Run: headless pygame with SDL's dummy video driver; simulated clock (each Clock.tick advances the game by its frame time, no real sleeping); random seed 0; keys injected as events and as key.get_pressed() state; mouse plan: one left click at the window centre at the start of phase 2, then a move to the lower-right quarter at the start of phase 3.
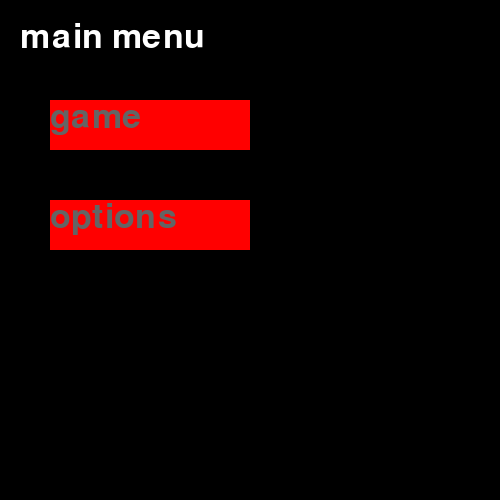
Frame 1 of 4 · flips 1–60 · no input
Frame 2 of 4 · flips 61–180 · clicked the window centre · tapped SPACE, RETURN · held RIGHT (→), D · screen unchanged from frame 1, image omitted
Frame 3 of 4 · flips 181–300 · moved the mouse to the lower-right quarter · held DOWN (↓), S · screen unchanged from frame 2, image omitted
Frame 4 of 4 · flips 301–420 · held LEFT (←), A, UP (↑), W · screen unchanged from frame 3, image omitted

The pygame program that drew these frames:

import sys

import pygame

mainClock = pygame.time.Clock()
pygame.init()
pygame.display.set_caption("Game base")
screen = pygame.display.set_mode((500, 500), 0, 32)

font = pygame.font.SysFont(None, 50)


def draw_text(text, font, color, surface, x, y):
    textobj = font.render(text, 1, color)
    textrect = textobj.get_rect()
    textrect.topleft = (x, y)
    surface.blit(textobj, textrect)


click = False


def button(x, y, width, height, text="", color=(255, 0, 0), text_color=(100, 100, 100)):
    rect = pygame.Rect(x, y, width, height)
    pygame.draw.rect(screen, color, rect)
    draw_text(text, font, text_color, screen, x, y)
    return rect


def main_menu():
    while True:
        screen.fill((0, 0, 0))
        draw_text("main menu", font, (255, 255, 255), screen, 20, 20)

        mx, my = pygame.mouse.get_pos()

        button_1 = button(50, 100, 200, 50, "game")
        button_2 = button(50, 200, 200, 50, "options")

        if button_1.collidepoint((mx, my)):
            if click:
                game()
        if button_2.collidepoint((mx, my)):
            if click:
                options()

        click = False

        for event in pygame.event.get():
            if event.type == pygame.QUIT:
                pygame.quit()
                sys.exit()
            if event.type == pygame.KEYDOWN:
                if event.key == pygame.K_ESCAPE:
                    pygame.quit()
                    sys.exit()
            if event.type == pygame.MOUSEBUTTONDOWN:
                if event.button == 1:
                    click = True

        pygame.display.update()
        mainClock.tick(60)


def game():
    running = True
    while running:
        screen.fill((0, 0, 0))
        draw_text("game", font, (255, 255, 255), screen, 20, 20)
        for event in pygame.event.get():
            if event.type == pygame.QUIT:
                pygame.quit()
                sys.exit()
            if event.type == pygame.KEYDOWN:
                if event.key == pygame.K_ESCAPE:
                    running = False

        pygame.display.update()
        mainClock.tick(60)


def options():
    running = True
    while running:
        screen.fill((0, 0, 0))
        draw_text("options", font, (255, 255, 255), screen, 20, 20)
        for event in pygame.event.get():
            if event.type == pygame.QUIT:
                pygame.quit()
                sys.exit()
            if event.type == pygame.KEYDOWN:
                if event.key == pygame.K_ESCAPE:
                    running = False

        pygame.display.update()
        mainClock.tick(60)


main_menu()
